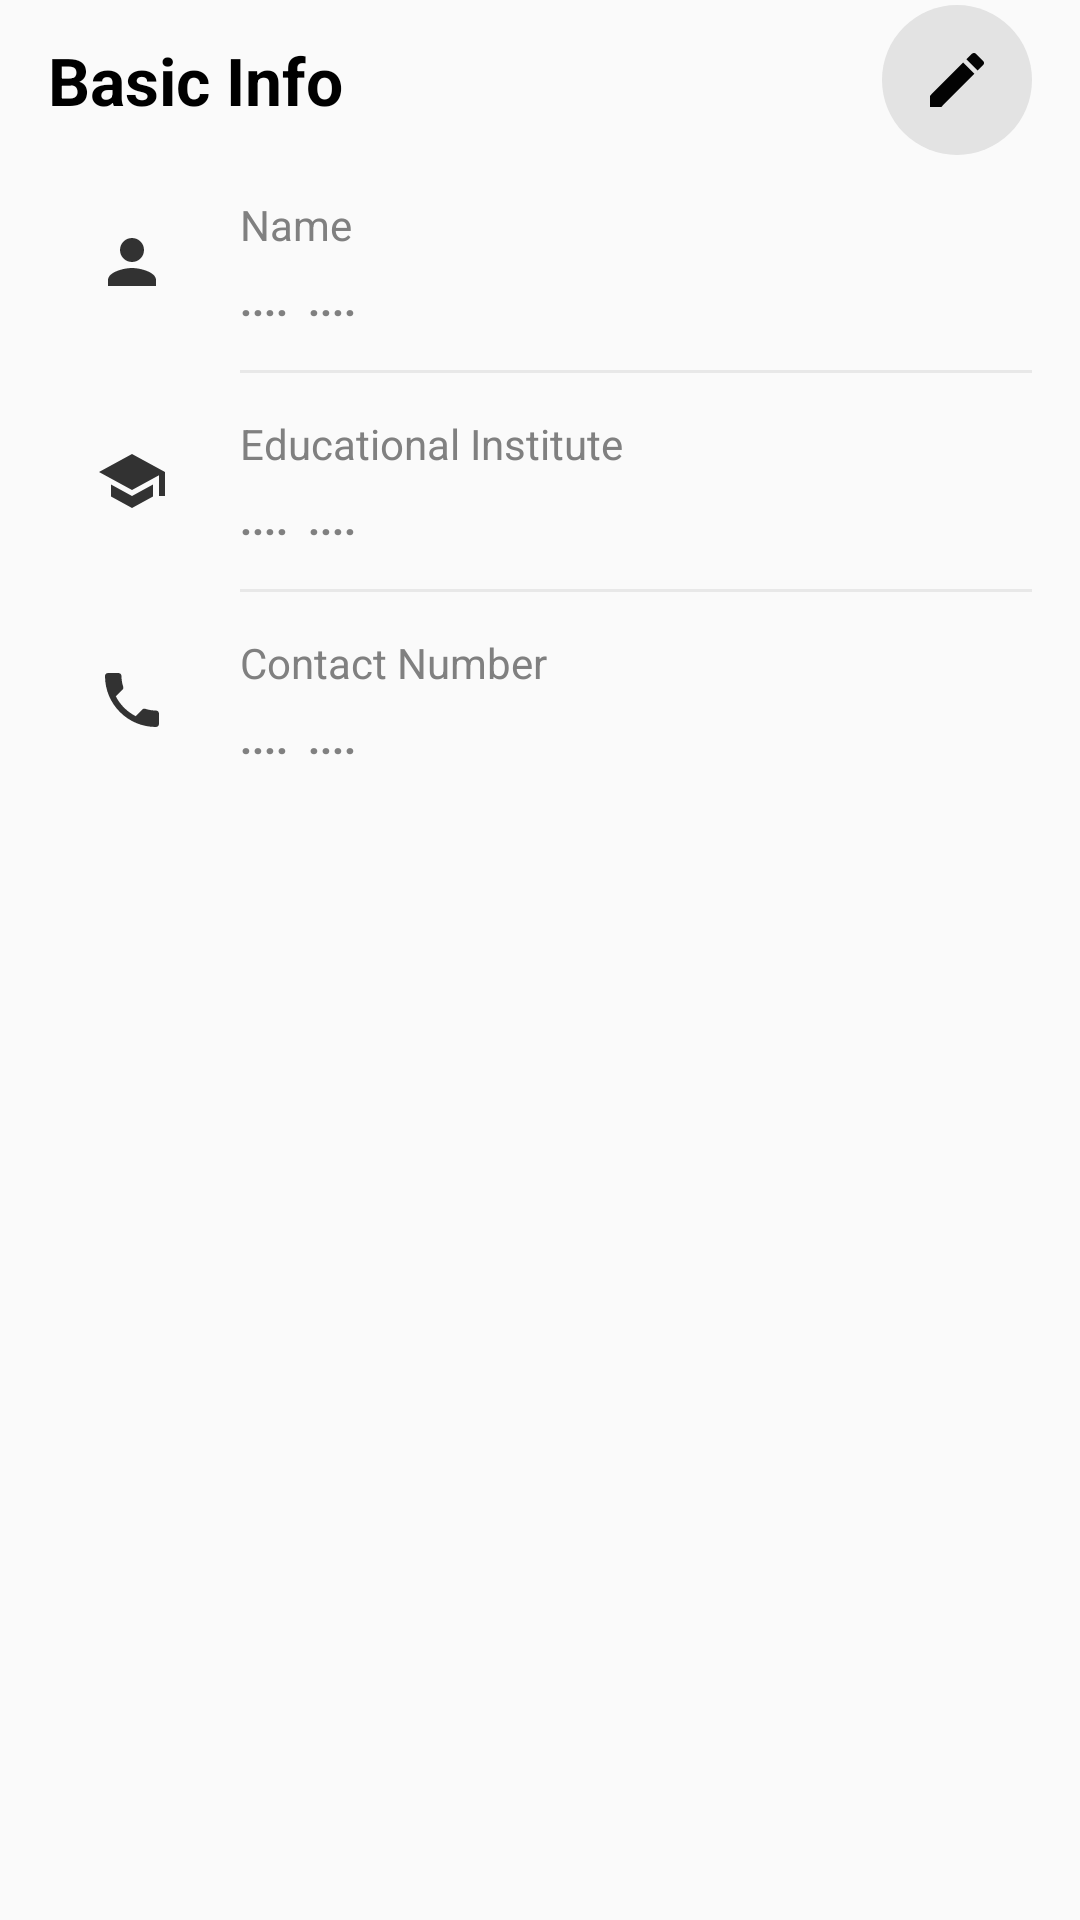

Layout XML and referenced resources for this Android screen:
<!-- AndroidManifest.xml: application theme AppTheme -->
<!-- res/layout/profile_info.xml -->
<?xml version="1.0" encoding="utf-8"?>
<androidx.constraintlayout.widget.ConstraintLayout xmlns:android="http://schemas.android.com/apk/res/android"
    xmlns:app="http://schemas.android.com/apk/res-auto"
    xmlns:tools="http://schemas.android.com/tools"
    android:layout_width="match_parent"
    android:layout_height="wrap_content"
    android:layout_marginTop="0dp">

    <TextView
        android:id="@+id/textView22"
        android:layout_width="wrap_content"
        android:layout_height="wrap_content"
        android:layout_marginStart="16dp"
        android:layout_marginTop="12dp"
        android:text="Basic Info"
        android:textColor="@color/colorBlack"
        android:textSize="22sp"
        android:textStyle="bold"
        app:layout_constraintStart_toStartOf="parent"
        app:layout_constraintTop_toTopOf="parent" />

    <ImageView
        android:id="@+id/imageView2"
        android:layout_width="wrap_content"
        android:layout_height="wrap_content"
        android:layout_marginStart="32dp"
        app:layout_constraintBottom_toBottomOf="@+id/institue_text"
        app:layout_constraintStart_toStartOf="parent"
        app:layout_constraintTop_toTopOf="@+id/textView3"
        app:srcCompat="@drawable/school" />

    <TextView
        android:id="@+id/textView3"
        android:layout_width="wrap_content"
        android:layout_height="wrap_content"
        android:layout_marginStart="24dp"
        android:textColor="@color/defoultTextColor"

        android:layout_marginTop="14dp"
        android:text="Educational Institute"
        app:layout_constraintStart_toEndOf="@+id/imageView2"
        app:layout_constraintTop_toBottomOf="@+id/divider3" />

    <TextView
        android:id="@+id/institue_text"
        android:layout_width="0dp"
        android:layout_height="wrap_content"
        android:layout_marginTop="6dp"
        android:layout_marginEnd="16dp"
        android:text="....  ...."
        android:textStyle="bold"
        android:textColor="@color/defoultTextColor"

        app:layout_constraintEnd_toEndOf="parent"
        app:layout_constraintStart_toStartOf="@+id/textView3"
        app:layout_constraintTop_toBottomOf="@+id/textView3" />

    <ImageView
        android:id="@+id/imageView3"
        android:layout_width="wrap_content"
        android:layout_height="wrap_content"
        android:layout_marginStart="32dp"
        app:layout_constraintBottom_toBottomOf="@+id/contact_number"
        app:layout_constraintStart_toStartOf="parent"
        app:layout_constraintTop_toTopOf="@+id/textView7"
        app:srcCompat="@drawable/phone" />

    <TextView
        android:id="@+id/textView7"
        android:layout_width="wrap_content"
        android:layout_height="wrap_content"
        android:layout_marginStart="24dp"
        android:layout_marginTop="14dp"
        android:text="Contact Number"
        android:textColor="@color/defoultTextColor"

        app:layout_constraintStart_toEndOf="@+id/imageView3"
        app:layout_constraintTop_toBottomOf="@+id/divider4" />

    <TextView
        android:id="@+id/contact_number"
        android:layout_width="0dp"
        android:layout_height="wrap_content"
        android:layout_marginTop="6dp"
        android:layout_marginEnd="16dp"
        android:text="....  ...."
        android:textStyle="bold"
        android:textColor="@color/defoultTextColor"

        app:layout_constraintEnd_toEndOf="parent"
        app:layout_constraintStart_toStartOf="@+id/textView7"
        app:layout_constraintTop_toBottomOf="@+id/textView7" />

    <ImageView
        android:id="@+id/imageView4"
        android:layout_width="wrap_content"
        android:layout_height="wrap_content"
        android:layout_marginStart="32dp"
        app:layout_constraintBottom_toBottomOf="@+id/profile_name"
        app:layout_constraintStart_toStartOf="parent"
        app:layout_constraintTop_toTopOf="@+id/textView9"
        app:srcCompat="@drawable/profile1_home" />

    <TextView
        android:id="@+id/textView9"
        android:layout_width="wrap_content"
        android:layout_height="wrap_content"
        android:layout_marginStart="24dp"
        android:layout_marginTop="24dp"
        android:text="Name"
        android:textColor="@color/defoultTextColor"
        app:layout_constraintStart_toEndOf="@+id/imageView4"
        app:layout_constraintTop_toBottomOf="@+id/textView22" />

    <TextView
        android:id="@+id/profile_name"
        android:layout_width="0dp"
        android:layout_height="wrap_content"
        android:layout_marginTop="6dp"
        android:layout_marginEnd="16dp"
        android:maxLines="1"
        android:text="....  ...."
        android:ellipsize="end"
        android:singleLine="true"
        android:textStyle="bold"
        android:textColor="@color/defoultTextColor"

        app:layout_constraintEnd_toEndOf="parent"
        app:layout_constraintStart_toStartOf="@+id/textView9"
        app:layout_constraintTop_toBottomOf="@+id/textView9" />

    <View
        android:id="@+id/divider3"
        android:layout_width="0dp"
        android:layout_height="1dp"
        android:layout_marginTop="14dp"
        android:layout_marginEnd="16dp"
        android:background="@color/dividerColor"
        app:layout_constraintEnd_toEndOf="parent"
        app:layout_constraintStart_toStartOf="@+id/profile_name"
        app:layout_constraintTop_toBottomOf="@+id/profile_name" />

    <View
        android:id="@+id/divider4"
        android:layout_width="0dp"
        android:layout_height="1dp"
        android:layout_marginTop="14dp"
        android:layout_marginEnd="16dp"
        android:background="@color/dividerColor"
        app:layout_constraintEnd_toEndOf="parent"
        app:layout_constraintStart_toStartOf="@+id/institue_text"
        app:layout_constraintTop_toBottomOf="@+id/institue_text" />

    <com.google.android.material.floatingactionbutton.FloatingActionButton
        android:id="@+id/edit_profile_btn"
        android:layout_width="wrap_content"
        android:layout_height="wrap_content"
        android:layout_marginEnd="16dp"
        android:backgroundTint="@color/profileFab_bg"
        android:clickable="true"
        app:borderWidth="0dp"
        android:elevation="0dp"
        app:elevation="0dp"
        app:fabCustomSize="50dp"
        app:layout_constraintBottom_toBottomOf="@+id/textView22"
        app:layout_constraintEnd_toEndOf="parent"
        app:layout_constraintTop_toTopOf="@+id/textView22"
        app:srcCompat="@drawable/pen" />

    <TextView
        android:id="@+id/loading_profile"
        android:layout_width="90dp"
        android:layout_height="wrap_content"
        android:layout_marginTop="16dp"
        android:layout_marginBottom="16dp"
        android:background="@drawable/border_3_c_primary"
        android:backgroundTint="#E8F0FE"
        android:padding="4dp"
        android:text="Loading..."
        android:textAlignment="center"
        android:textColor="#2C2C2C"
        android:visibility="invisible"
        app:layout_constraintBottom_toBottomOf="parent"
        app:layout_constraintEnd_toEndOf="parent"
        app:layout_constraintStart_toStartOf="parent"
        app:layout_constraintTop_toBottomOf="@+id/contact_number" />


</androidx.constraintlayout.widget.ConstraintLayout>
<!-- resources referenced by this layout -->
<resources>
  <color name="colorBlack">#000000</color>
  <color name="defoultTextColor">#808080</color>
  <color name="dividerColor">#12000000</color>
  <color name="profileFab_bg">#E3E3E3</color>
  <!-- drawable border_3_c_primary (drawable) -->
  <?xml version="1.0" encoding="utf-8"?>
  <shape android:shape="rectangle" xmlns:android="http://schemas.android.com/apk/res/android">
  
      <solid android:color="@color/colorBlueApp"/>
      <corners android:radius="3dp"/>
  </shape>
  <!-- drawable pen (drawable-anydpi) -->
  <vector xmlns:android="http://schemas.android.com/apk/res/android"
      android:width="24dp"
      android:height="24dp"
      android:viewportWidth="24"
      android:viewportHeight="24"
      android:tint="@color/colorBlack"
      android:alpha="0.99">
      <path
          android:fillColor="#FF000000"
          android:pathData="M3,17.25V21h3.75L17.81,9.94l-3.75,-3.75L3,17.25zM20.71,7.04c0.39,-0.39 0.39,-1.02 0,-1.41l-2.34,-2.34c-0.39,-0.39 -1.02,-0.39 -1.41,0l-1.83,1.83 3.75,3.75 1.83,-1.83z"/>
  </vector>
  <!-- drawable phone (drawable-anydpi) -->
  <vector xmlns:android="http://schemas.android.com/apk/res/android"
      android:width="24dp"
      android:height="24dp"
      android:viewportWidth="24"
      android:viewportHeight="24"
      android:tint="@color/colorBlack"
      android:alpha="0.8">
      <path
          android:fillColor="#FF000000"
          android:pathData="M6.62,10.79c1.44,2.83 3.76,5.14 6.59,6.59l2.2,-2.2c0.27,-0.27 0.67,-0.36 1.02,-0.24 1.12,0.37 2.33,0.57 3.57,0.57 0.55,0 1,0.45 1,1V20c0,0.55 -0.45,1 -1,1 -9.39,0 -17,-7.61 -17,-17 0,-0.55 0.45,-1 1,-1h3.5c0.55,0 1,0.45 1,1 0,1.25 0.2,2.45 0.57,3.57 0.11,0.35 0.03,0.74 -0.25,1.02l-2.2,2.2z"/>
  </vector>
  <!-- drawable profile1_home (drawable-anydpi) -->
  <vector xmlns:android="http://schemas.android.com/apk/res/android"
      android:width="24dp"
      android:height="24dp"
      android:viewportWidth="24"
      android:viewportHeight="24"
      android:tint="@color/colorBlack"
      android:alpha="0.8">
      <path
          android:fillColor="#FF000000"
          android:pathData="M12,12c2.21,0 4,-1.79 4,-4s-1.79,-4 -4,-4 -4,1.79 -4,4 1.79,4 4,4zM12,14c-2.67,0 -8,1.34 -8,4v2h16v-2c0,-2.66 -5.33,-4 -8,-4z"/>
  </vector>
  <!-- drawable school (drawable-anydpi) -->
  <vector xmlns:android="http://schemas.android.com/apk/res/android"
      android:width="24dp"
      android:height="24dp"
      android:viewportWidth="24"
      android:viewportHeight="24"
      android:tint="@color/colorBlack"
      android:alpha="0.8">
      <path
          android:fillColor="#FF000000"
          android:pathData="M5,13.18v4L12,21l7,-3.82v-4L12,17l-7,-3.82zM12,3L1,9l11,6 9,-4.91V17h2V9L12,3z"/>
  </vector>
  <style name="AppTheme" parent="Theme.AppCompat.Light.NoActionBar">
          
          <item name="colorPrimary">@color/colorPrimary</item>
          <item name="colorPrimaryDark">@color/colorPrimaryDark</item>
          <item name="colorAccent">@color/colorAccent</item>
      </style>
  <color name="colorBlueApp">#0097E4</color>
  <color name="colorPrimary">#0097E4</color>
  <color name="colorPrimaryDark">#0097E4</color>
  <color name="colorAccent">#ffffff</color>
</resources>
